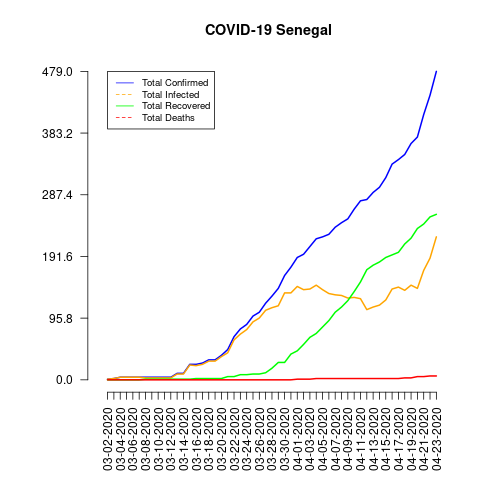

Source data for this figure (header and first rows):
date, total_confirmed, total_deaths, total_recovered, total_infected, mortality_rate, recovery_rate, daily_growth_rate
03-02-2020, 1, 0, 0, 1, 0.0, 0.0, 0
03-03-2020, 2, 0, 0, 2, 0.0, 0.0, 1.0
03-04-2020, 4, 0, 0, 4, 0.0, 0.0, 1.0
03-05-2020, 4, 0, 0, 4, 0.0, 0.0, 0.0
03-06-2020, 4, 0, 0, 4, 0.0, 0.0, 0.0
03-07-2020, 4, 0, 0, 4, 0.0, 0.0, 0.0
03-08-2020, 4, 0, 1, 3, 0.0, 25.0, 0.0
03-09-2020, 4, 0, 1, 3, 0.0, 25.0, 0.0
03-10-2020, 4, 0, 1, 3, 0.0, 25.0, 0.0
03-11-2020, 4, 0, 1, 3, 0.0, 25.0, 0.0
03-12-2020, 4, 0, 1, 3, 0.0, 25.0, 0.0
03-13-2020, 10, 0, 1, 9, 0.0, 10.0, 1.5
03-14-2020, 10, 0, 1, 9, 0.0, 10.0, 0.0
03-15-2020, 24, 0, 1, 23, 0.0, 4.17, 1.4
03-16-2020, 24, 0, 2, 22, 0.0, 8.33, 0.0
03-17-2020, 26, 0, 2, 24, 0.0, 7.69, 0.08333
03-18-2020, 31, 0, 2, 29, 0.0, 6.45, 0.1923
03-19-2020, 31, 0, 2, 29, 0.0, 6.45, 0.0
03-20-2020, 38, 0, 2, 36, 0.0, 5.26, 0.2258
03-21-2020, 47, 0, 5, 42, 0.0, 10.64, 0.2368
03-22-2020, 67, 0, 5, 62, 0.0, 7.46, 0.4255
03-23-2020, 79, 0, 8, 71, 0.0, 10.13, 0.1791
03-24-2020, 86, 0, 8, 78, 0.0, 9.3, 0.08861
03-25-2020, 99, 0, 9, 90, 0.0, 9.09, 0.1512
03-26-2020, 105, 0, 9, 96, 0.0, 8.57, 0.06061
03-27-2020, 119, 0, 11, 108, 0.0, 9.24, 0.1333
03-28-2020, 130, 0, 18, 112, 0.0, 13.85, 0.09244
03-29-2020, 142, 0, 27, 115, 0.0, 19.01, 0.09231
03-30-2020, 162, 0, 27, 135, 0.0, 16.67, 0.1408
03-31-2020, 175, 0, 40, 135, 0.0, 22.86, 0.08025
04-01-2020, 190, 1, 45, 145, 0.53, 23.68, 0.08571
04-02-2020, 195, 1, 55, 140, 0.51, 28.21, 0.02632
04-03-2020, 207, 1, 66, 141, 0.48, 31.88, 0.06154
04-04-2020, 219, 2, 72, 147, 0.91, 32.88, 0.05797
04-05-2020, 222, 2, 82, 140, 0.9, 36.94, 0.0137
04-06-2020, 226, 2, 92, 134, 0.88, 40.71, 0.01802
04-07-2020, 237, 2, 105, 132, 0.84, 44.3, 0.04867
04-08-2020, 244, 2, 113, 131, 0.82, 46.31, 0.02954
04-09-2020, 250, 2, 123, 127, 0.8, 49.2, 0.02459
04-10-2020, 265, 2, 137, 128, 0.75, 51.7, 0.06
04-11-2020, 278, 2, 152, 126, 0.72, 54.68, 0.04906
04-12-2020, 280, 2, 171, 109, 0.71, 61.07, 0.007194
04-13-2020, 291, 2, 178, 113, 0.69, 61.17, 0.03929
04-14-2020, 299, 2, 183, 116, 0.67, 61.2, 0.02749
04-15-2020, 314, 2, 190, 124, 0.64, 60.51, 0.05017
04-16-2020, 335, 2, 194, 141, 0.6, 57.91, 0.06688
04-17-2020, 342, 2, 198, 144, 0.58, 57.89, 0.0209
04-18-2020, 350, 3, 211, 139, 0.86, 60.29, 0.02339
04-19-2020, 367, 3, 220, 147, 0.82, 59.95, 0.04857
04-20-2020, 377, 5, 235, 142, 1.33, 62.33, 0.02725
04-21-2020, 412, 5, 242, 170, 1.21, 58.74, 0.09284
04-22-2020, 442, 6, 253, 189, 1.36, 57.24, 0.07282
04-23-2020, 479, 6, 257, 222, 1.25, 53.65, 0.08371
